Photos from the image-classification dataset "dataset" in the GitHub repository daai25/RestarauntRecommenderFoodClassifier. Its 2 classes are: food, non food.

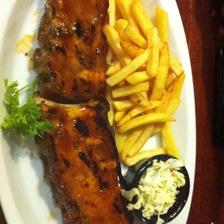
Label: food

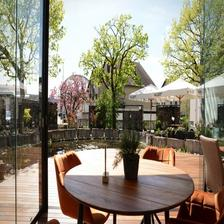
Label: non food

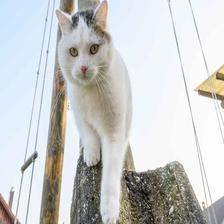
Label: non food

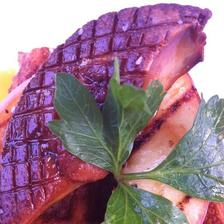
Label: food

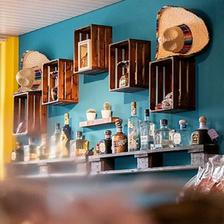
Label: non food

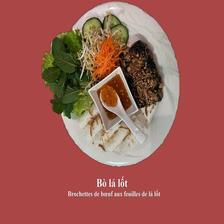
Label: food
